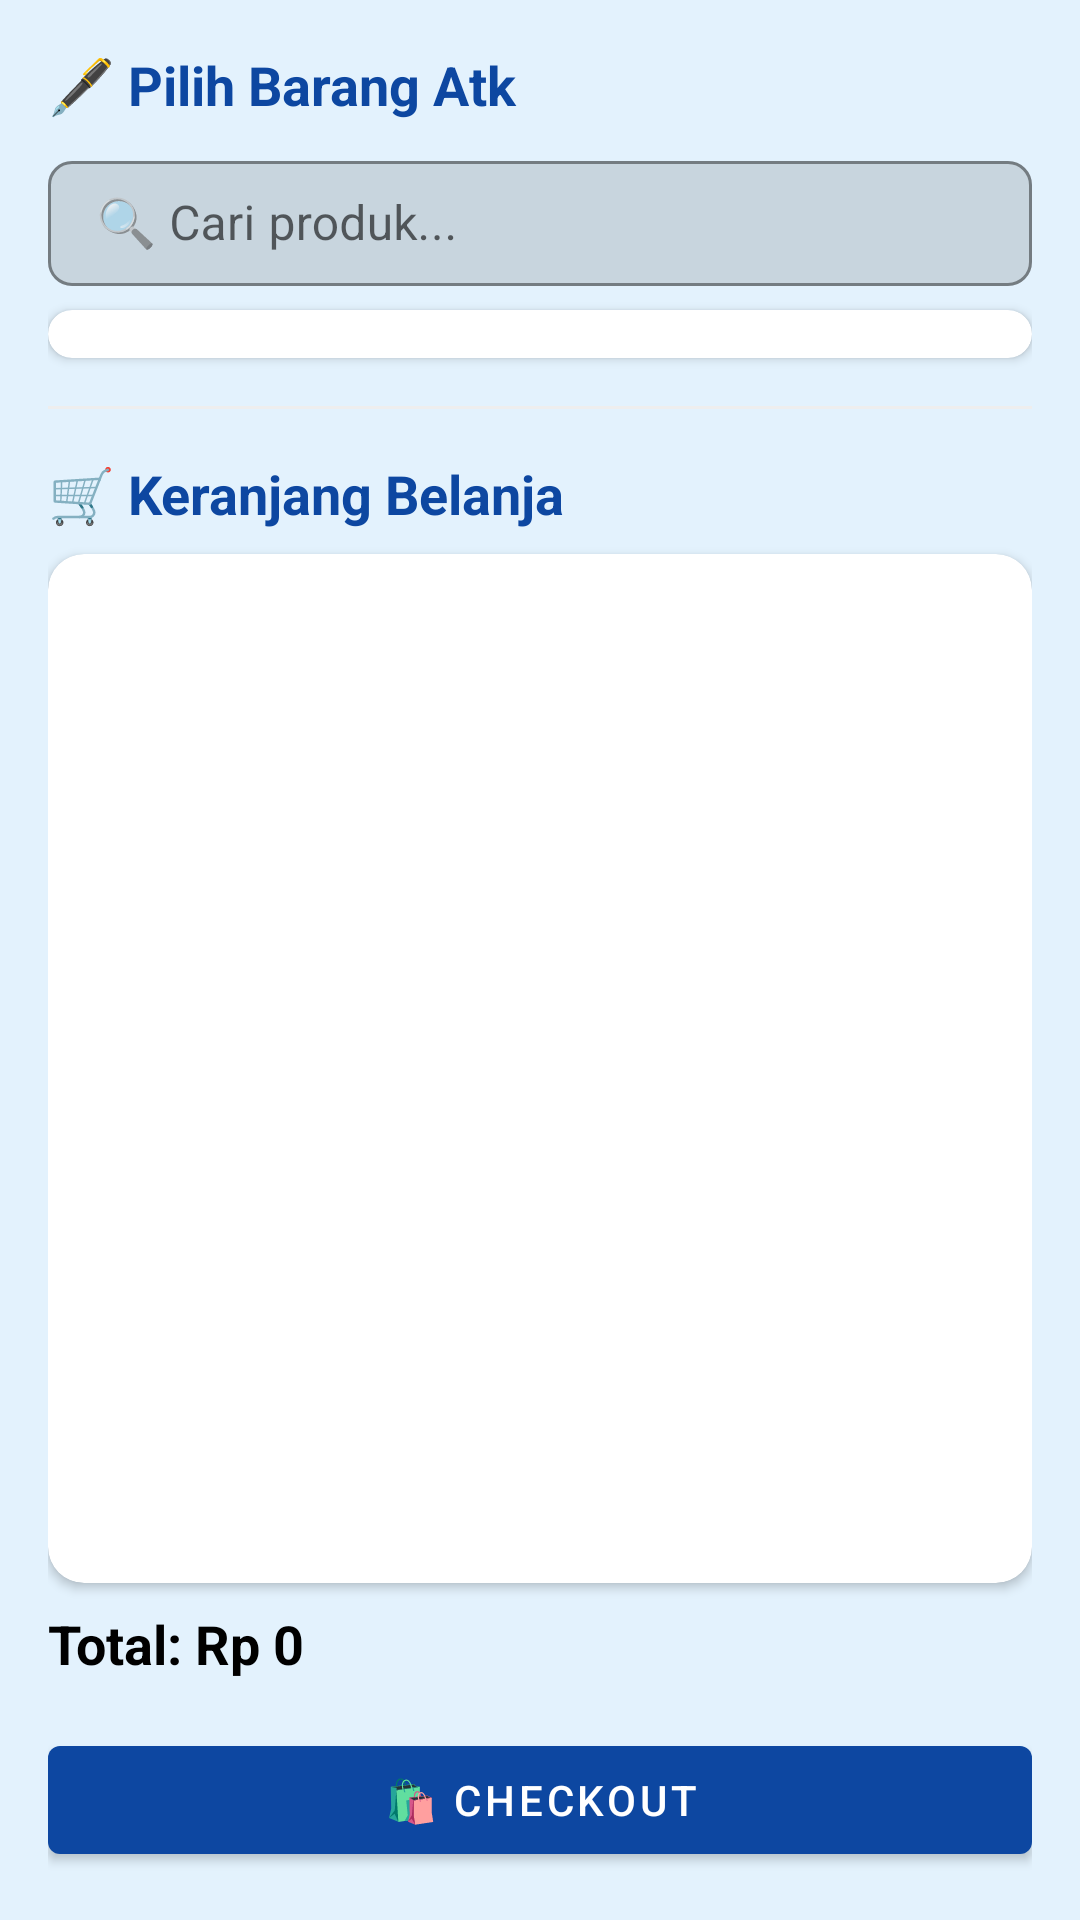

Write the Android layout XML for this screen, with the resource values it uses.
<!-- AndroidManifest.xml: application theme Theme.Inktouch -->
<!-- res/layout/activity_main.xml -->
<?xml version="1.0" encoding="utf-8"?>
<LinearLayout xmlns:android="http://schemas.android.com/apk/res/android"
    xmlns:app="http://schemas.android.com/apk/res-auto"
    xmlns:tools="http://schemas.android.com/tools"
    android:layout_width="match_parent"
    android:layout_height="match_parent"
    android:orientation="vertical"
    android:padding="16dp"
    android:background="@color/blue_light"
    tools:context=".activity.MainActivity">

    <TextView
        android:layout_width="match_parent"
        android:layout_height="wrap_content"
        android:text="🖋️ Pilih Barang Atk"
        android:textStyle="bold"
        android:textSize="18sp"
        android:textColor="@color/blue_deep"
        android:layout_marginBottom="8dp"/>

    <com.google.android.material.textfield.TextInputLayout
        android:layout_width="match_parent"
        android:layout_height="wrap_content"
        android:layout_marginBottom="8dp"
        app:boxBackgroundMode="outline"
        app:boxCornerRadiusTopStart="8dp"
        app:boxCornerRadiusTopEnd="8dp"
        app:boxCornerRadiusBottomStart="8dp"
        app:boxCornerRadiusBottomEnd="8dp"
        app:endIconMode="clear_text">

        <com.google.android.material.textfield.TextInputEditText
            android:id="@+id/et_search_product"
            android:layout_width="match_parent"
            android:layout_height="wrap_content"
            android:hint="🔍 Cari produk..."
            android:paddingTop="10dp"
            android:inputType="text"
            android:maxLines="1"/>
    </com.google.android.material.textfield.TextInputLayout>

    <com.google.android.material.card.MaterialCardView
        android:layout_width="match_parent"
        android:layout_height="wrap_content"
        android:layout_marginBottom="16dp"
        app:cardCornerRadius="12dp"
        app:cardElevation="2dp"
        app:cardBackgroundColor="@color/white">

        <androidx.recyclerview.widget.RecyclerView
            android:id="@+id/products_recycler_view"
            android:layout_width="match_parent"
            android:layout_height="wrap_content"
            android:background="@android:color/transparent"
            android:padding="8dp"/>
    </com.google.android.material.card.MaterialCardView>

    <View
        android:layout_width="match_parent"
        android:layout_height="1dp"
        android:background="@color/divider"/>

    <TextView
        android:layout_width="match_parent"
        android:layout_height="wrap_content"
        android:text="🛒 Keranjang Belanja"
        android:textStyle="bold"
        android:textSize="18sp"
        android:textColor="@color/blue_deep"
        android:layout_marginTop="16dp"
        android:layout_marginBottom="8dp"/>

    <com.google.android.material.card.MaterialCardView
        android:layout_width="match_parent"
        android:layout_height="0dp"
        android:layout_weight="1"
        app:cardCornerRadius="12dp"
        app:cardElevation="2dp"
        app:cardBackgroundColor="@color/white">

        <ListView
            android:id="@+id/cart_list_view"
            android:layout_width="match_parent"
            android:layout_height="match_parent"
            android:divider="@color/divider"
            android:dividerHeight="1dp"
            android:listSelector="@android:color/transparent"
            android:background="@android:color/transparent"
            android:padding="8dp" />
    </com.google.android.material.card.MaterialCardView>

    <TextView
        android:id="@+id/total_text_view"
        android:layout_width="match_parent"
        android:layout_height="wrap_content"
        android:text="Total: Rp 0"
        android:textStyle="bold"
        android:textSize="18sp"
        android:textColor="@color/on_surface"
        android:layout_marginTop="8dp"/>

    <com.google.android.material.button.MaterialButton
        android:id="@+id/btn_checkout"
        style="@style/Widget.MaterialComponents.Button"
        android:layout_width="match_parent"
        android:layout_height="wrap_content"
        android:text="🛍️ Checkout"
        android:layout_marginTop="16dp"
        android:textColor="@color/white"
        app:backgroundTint="@color/blue_deep"
        app:rippleColor="@color/blue_accent"/>
</LinearLayout>
<!-- resources referenced by this layout -->
<resources>
  <color name="blue_accent">#FF42A5F5</color>
  <color name="blue_deep">#FF0D47A1</color>
  <color name="blue_light">#FFE3F2FD</color>
  <color name="divider">#FFEEEEEE</color>
  <color name="on_surface">#FF000000</color>
  <color name="white">#FFFFFFFF</color>
  <style name="Theme.Inktouch" parent="Theme.MaterialComponents.DayNight.DarkActionBar">
          
          <item name="colorPrimary">@color/blue_deep</item>
          <item name="colorPrimaryVariant">@color/blue_primary_dark</item>
          <item name="colorOnPrimary">@color/white</item>
  
          
          <item name="colorSecondary">@color/blue_accent</item>
          <item name="colorSecondaryVariant">@color/blue_primary</item>
          <item name="colorOnSecondary">@color/white</item>
  
          
          <item name="android:statusBarColor">?attr/colorPrimaryVariant</item>
  
          
          <item name="actionBarTheme">@style/ThemeOverlay.CreamsyApp.ActionBar</item>
      </style>
  <color name="blue_primary_dark">#FF0D47A1</color>
  <color name="blue_primary">#FF1565C0</color>
  <style name="ThemeOverlay.CreamsyApp.ActionBar" parent="ThemeOverlay.AppCompat.Dark.ActionBar">
          <item name="android:textColorPrimary">@color/white</item>
          <item name="colorControlNormal">@color/white</item>
          <item name="colorControlHighlight">@color/white_60</item>
      </style>
  <color name="white_60">#99FFFFFF</color>
</resources>
